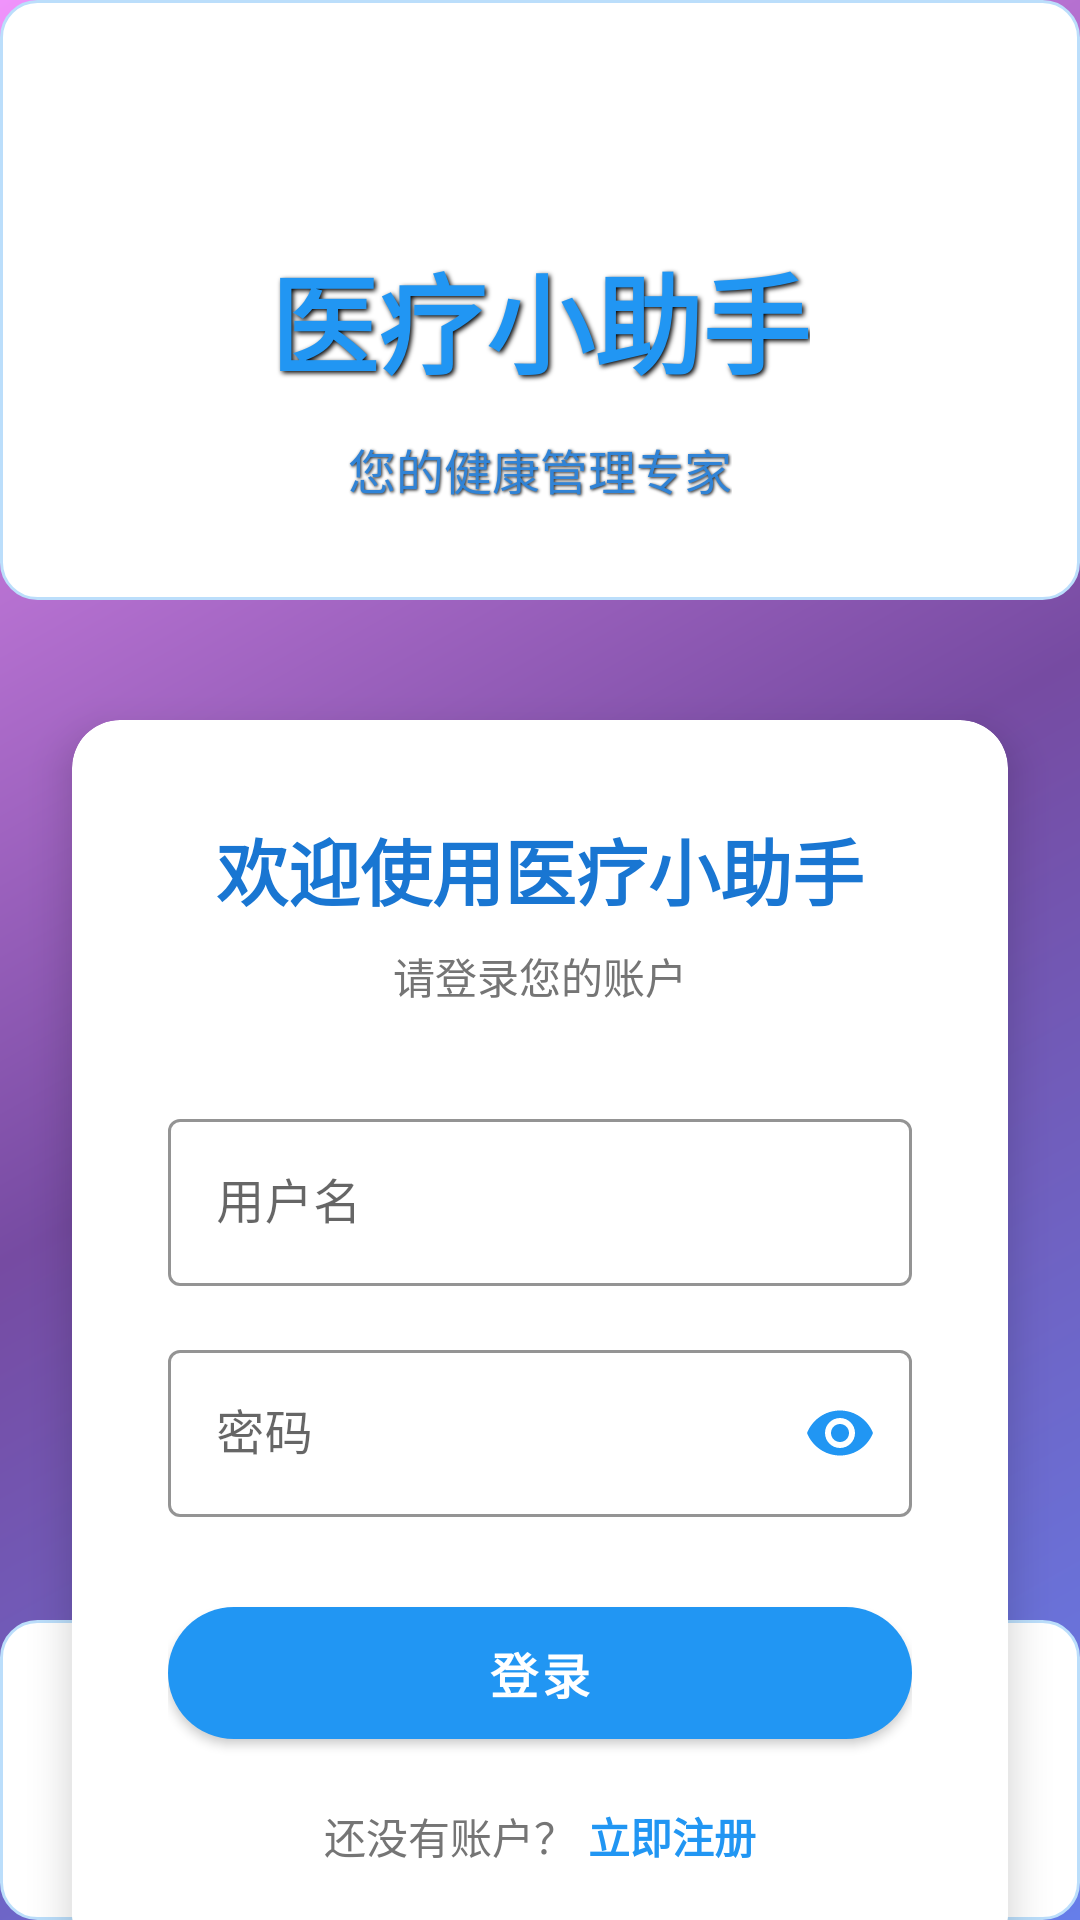

Android layout source for this screen:
<!-- AndroidManifest.xml: application theme Theme.Medcialassistants -->
<!-- res/layout/activity_login.xml -->
<?xml version="1.0" encoding="utf-8"?>
<androidx.constraintlayout.widget.ConstraintLayout xmlns:android="http://schemas.android.com/apk/res/android"
    xmlns:app="http://schemas.android.com/apk/res-auto"
    xmlns:tools="http://schemas.android.com/tools"
    android:layout_width="match_parent"
    android:layout_height="match_parent"
    tools:context=".LoginActivity"
    android:background="@drawable/login_gradient_background">

    
    <View
        android:id="@+id/topDecoration"
        android:layout_width="0dp"
        android:layout_height="200dp"
        android:background="@drawable/blue_card_background"
        app:layout_constraintTop_toTopOf="parent"
        app:layout_constraintStart_toStartOf="parent"
        app:layout_constraintEnd_toEndOf="parent" />

    
    <TextView
        android:id="@+id/tvAppName"
        android:layout_width="wrap_content"
        android:layout_height="wrap_content"
        android:layout_marginTop="80dp"
        android:text="医疗小助手"
        android:textColor="@color/primary_blue"
        android:textSize="36sp"
        android:textStyle="bold"
        android:fontFamily="sans-serif-light"
        android:shadowColor="#000000"
        android:shadowDx="2"
        android:shadowDy="2"
        android:shadowRadius="4"
        app:layout_constraintTop_toTopOf="parent"
        app:layout_constraintStart_toStartOf="parent"
        app:layout_constraintEnd_toEndOf="parent" />

    
    <TextView
        android:id="@+id/tvSubtitle"
        android:layout_width="wrap_content"
        android:layout_height="wrap_content"
        android:layout_marginTop="12dp"
        android:text="您的健康管理专家"
        android:textColor="@color/primary_blue_dark"
        android:textSize="16sp"
        android:alpha="0.9"
        android:shadowColor="#000000"
        android:shadowDx="1"
        android:shadowDy="1"
        android:shadowRadius="2"
        app:layout_constraintTop_toBottomOf="@+id/tvAppName"
        app:layout_constraintStart_toStartOf="parent"
        app:layout_constraintEnd_toEndOf="parent" />

    
    <androidx.cardview.widget.CardView
        android:id="@+id/cardLogin"
        android:layout_width="0dp"
        android:layout_height="wrap_content"
        android:layout_marginStart="24dp"
        android:layout_marginEnd="24dp"
        android:layout_marginTop="40dp"
        app:cardCornerRadius="16dp"
        app:cardElevation="8dp"
        app:cardBackgroundColor="@color/text_light"
        app:layout_constraintTop_toBottomOf="@+id/topDecoration"
        app:layout_constraintStart_toStartOf="parent"
        app:layout_constraintEnd_toEndOf="parent">

        <LinearLayout
            android:layout_width="match_parent"
            android:layout_height="wrap_content"
            android:orientation="vertical"
            android:padding="32dp">

            
            <TextView
                android:id="@+id/tvLoginTitle"
                android:layout_width="wrap_content"
                android:layout_height="wrap_content"
                android:text="欢迎使用医疗小助手"
                android:textColor="@color/primary_blue_dark"
                android:textSize="24sp"
                android:textStyle="bold"
                android:layout_gravity="center_horizontal"
                android:layout_marginBottom="8dp" />

            <TextView
                android:id="@+id/tvLoginSubtitle"
                android:layout_width="wrap_content"
                android:layout_height="wrap_content"
                android:text="请登录您的账户"
                android:textColor="@color/text_secondary"
                android:textSize="14sp"
                android:layout_gravity="center_horizontal"
                android:layout_marginBottom="32dp" />

            
            <com.google.android.material.textfield.TextInputLayout
                android:id="@+id/tilUsername"
                android:layout_width="match_parent"
                android:layout_height="wrap_content"
                android:layout_marginBottom="16dp"
                app:startIconDrawable="@drawable/ic_baseline_person_24"
                app:startIconTint="@color/primary_blue"
                app:boxStrokeColor="@color/primary_blue"
                app:hintTextColor="@color/primary_blue"
                style="@style/Widget.MaterialComponents.TextInputLayout.OutlinedBox">

                <com.google.android.material.textfield.TextInputEditText
                    android:id="@+id/editTextLoginUsername"
                    android:layout_width="match_parent"
                    android:layout_height="wrap_content"
                    android:hint="用户名"
                    android:inputType="textPersonName"
                    android:textColor="@color/text_primary" />

            </com.google.android.material.textfield.TextInputLayout>

            
            <com.google.android.material.textfield.TextInputLayout
                android:id="@+id/tilPassword"
                android:layout_width="match_parent"
                android:layout_height="wrap_content"
                android:layout_marginBottom="24dp"
                app:startIconDrawable="@drawable/ic_baseline_security_24"
                app:startIconTint="@color/primary_blue"
                app:boxStrokeColor="@color/primary_blue"
                app:hintTextColor="@color/primary_blue"
                app:endIconMode="password_toggle"
                app:endIconTint="@color/primary_blue"
                style="@style/Widget.MaterialComponents.TextInputLayout.OutlinedBox">

                <com.google.android.material.textfield.TextInputEditText
                    android:id="@+id/editTextLoginPassword"
                    android:layout_width="match_parent"
                    android:layout_height="wrap_content"
                    android:hint="密码"
                    android:inputType="textPassword"
                    android:textColor="@color/text_primary" />

            </com.google.android.material.textfield.TextInputLayout>

            
            <com.google.android.material.button.MaterialButton
                android:id="@+id/loginBtn"
                android:layout_width="match_parent"
                android:layout_height="56dp"
                android:text="登录"
                android:textSize="16sp"
                android:textStyle="bold"
                app:cornerRadius="28dp"
                app:backgroundTint="@color/primary_blue"
                android:textColor="@color/text_light"
                android:layout_marginBottom="16dp" />

            
            <LinearLayout
                android:layout_width="wrap_content"
                android:layout_height="wrap_content"
                android:orientation="horizontal"
                android:layout_gravity="center_horizontal">

                <TextView
                    android:layout_width="wrap_content"
                    android:layout_height="wrap_content"
                    android:text="还没有账户？"
                    android:textColor="@color/text_secondary"
                    android:textSize="14sp" />

                <TextView
                    android:id="@+id/newUser"
                    android:layout_width="wrap_content"
                    android:layout_height="wrap_content"
                    android:text="立即注册"
                    android:textColor="@color/primary_blue"
                    android:textSize="14sp"
                    android:textStyle="bold"
                    android:paddingStart="4dp"
                    android:clickable="true"
                    android:focusable="true"
                    android:background="?android:attr/selectableItemBackground" />

            </LinearLayout>

        </LinearLayout>

    </androidx.cardview.widget.CardView>

    
    <View
        android:layout_width="0dp"
        android:layout_height="100dp"
        android:background="@drawable/blue_card_background"
        app:layout_constraintBottom_toBottomOf="parent"
        app:layout_constraintStart_toStartOf="parent"
        app:layout_constraintEnd_toEndOf="parent" />

</androidx.constraintlayout.widget.ConstraintLayout>
<!-- resources referenced by this layout -->
<resources>
  <color name="primary_blue">#2196F3</color>
  <color name="primary_blue_dark">#1976D2</color>
  <color name="text_light">#FFFFFF</color>
  <color name="text_primary">#212121</color>
  <color name="text_secondary">#757575</color>
  <!-- drawable blue_card_background (drawable) -->
  <?xml version="1.0" encoding="utf-8"?>
  <shape xmlns:android="http://schemas.android.com/apk/res/android">
      <solid android:color="@color/card_background" />
      <corners android:radius="12dp" />
      <stroke
          android:width="1dp"
          android:color="@color/primary_blue_light" />
  </shape>
  <!-- drawable login_gradient_background (drawable) -->
  <?xml version="1.0" encoding="utf-8"?>
  <layer-list xmlns:android="http://schemas.android.com/apk/res/android">
      
      <item>
          <shape android:shape="rectangle">
              <gradient
                  android:angle="135"
                  android:startColor="#667eea"
                  android:centerColor="#764ba2"
                  android:endColor="#f093fb"
                  android:type="linear" />
          </shape>
      </item>
      
      
      <item android:gravity="top|start">
          <shape android:shape="oval">
              <size android:width="200dp" android:height="200dp" />
              <gradient
                  android:centerColor="#40FFFFFF"
                  android:endColor="#00FFFFFF"
                  android:type="radial" />
          </shape>
      </item>
      
      
      <item android:gravity="bottom|end">
          <shape android:shape="oval">
              <size android:width="300dp" android:height="300dp" />
              <gradient
                  android:centerColor="#30FFFFFF"
                  android:endColor="#00FFFFFF"
                  android:type="radial" />
          </shape>
      </item>
  </layer-list>
  <style name="Theme.Medcialassistants" parent="Theme.MaterialComponents.DayNight.NoActionBar">
  
  
  
  
  
  
  
  
  
  
  
          
          <item name="colorPrimary">@color/primary</item>
          
          <item name="android:statusBarColor" tools:targetApi="l">@color/primary</item>
          
      </style>
  <color name="card_background">#FFFFFF</color>
  <color name="primary_blue_light">#BBDEFB</color>
  <color name="primary">#1C2E46</color>
</resources>
